Photos from the image-classification dataset "dataset" in the GitHub repository hnky/dataset-lego-figures. Its 43 classes are: Simpsons Apu Nahasapeemapetilon LEGO figure, Simpsons Bart Simpson LEGO figure, Simpsons Chief Wiggum LEGO figure, Simpsons Dr Hibbert LEGO figure, Simpsons Grandpa Simpson LEGO figure, Simpsons Homer Simpson LEGO figure, Simpsons Itchy LEGO figure, simpsons krusty the clown, Simpsons Lisa Simpson LEGO figure, Simpsons Maggie Simpson LEGO figure, Simpsons Marge Simpson LEGO figure, simpsons milhouse van houten, Simpsons Mr Burns LEGO figure, Simpsons Ned Flanders LEGO figure, Simpsons Nelson Muntz LEGO figure, Simpsons Ralph Wiggum LEGO figure, Simpsons Snowball LEGO figure, Star Wars Ackbar LEGO figure, starwars boba fett, Star Wars C-3PO LEGO figure, starwars emperor palpatine, starwars general grievous, starwars jar jar binks, starwars kit fisto, starwars luke skywalker, starwars mace windu, Star Wars R3-M2 LEGO figure, Star Wars Yoda LEGO figure, superhero Aquaman LEGO figure, superhero Bat-Mite LEGO figure, superhero Batman LEGO figure, superhero Bumblebee LEGO figure, superhero Cyborg LEGO figure, superhero Green Lantern LEGO figure, superhero Huntress LEGO figure, superhero Metamorpho LEGO figure, superhero Mister Miracle LEGO figure, superhero Sinestro LEGO figure, superhero Stargirl LEGO figure, superhero The Cheetah LEGO figure, superhero The Flash LEGO figure, superhero The Joker LEGO figure, superhero Wonder Woman LEGO figure.

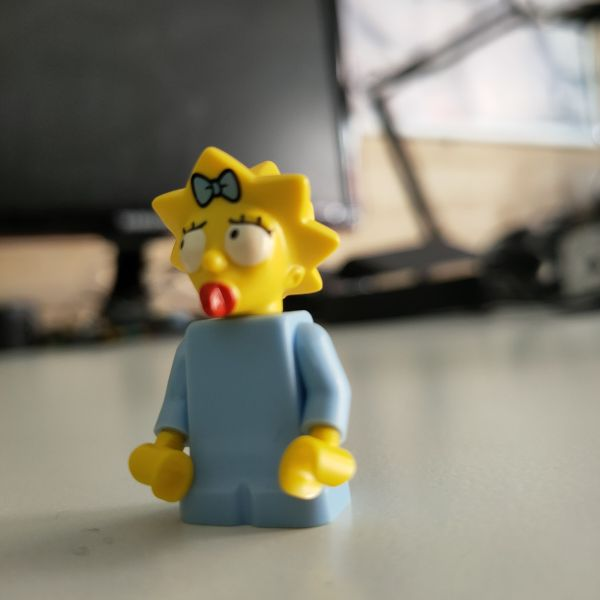
Label: Simpsons Maggie Simpson LEGO figure

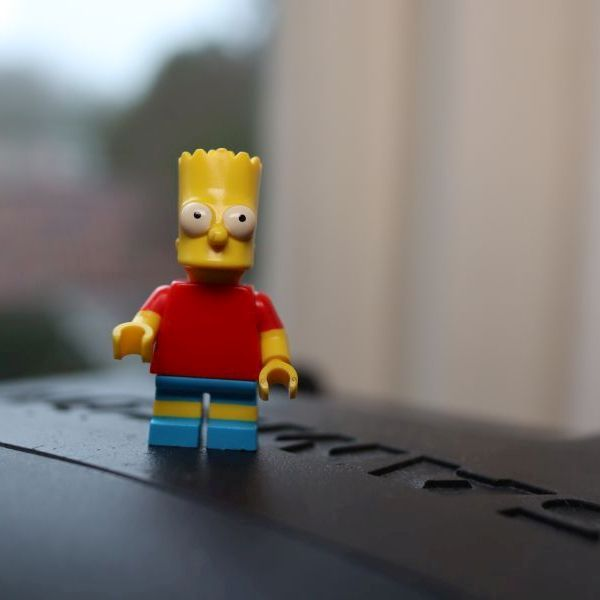
Label: Simpsons Bart Simpson LEGO figure

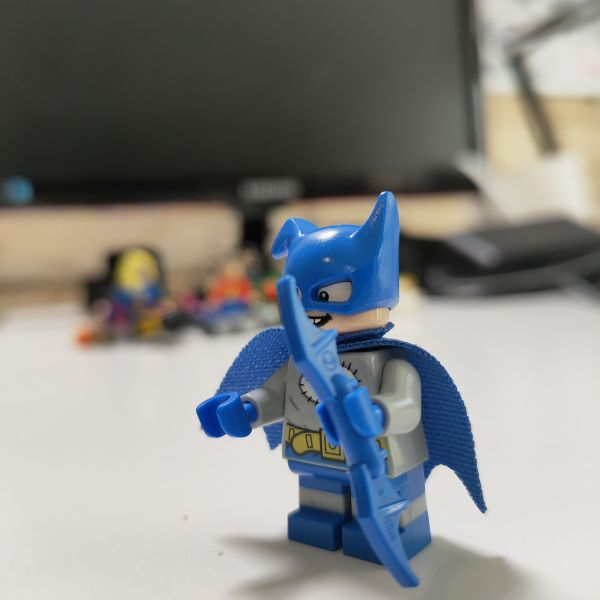
Label: superhero Bat-Mite LEGO figure

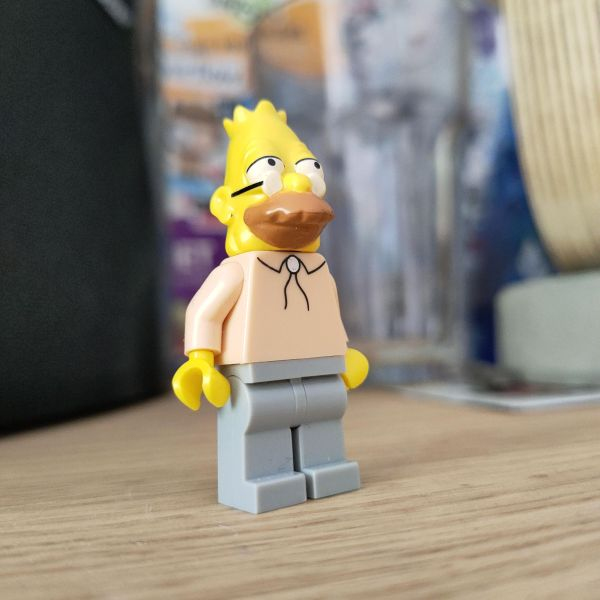
Label: Simpsons Grandpa Simpson LEGO figure

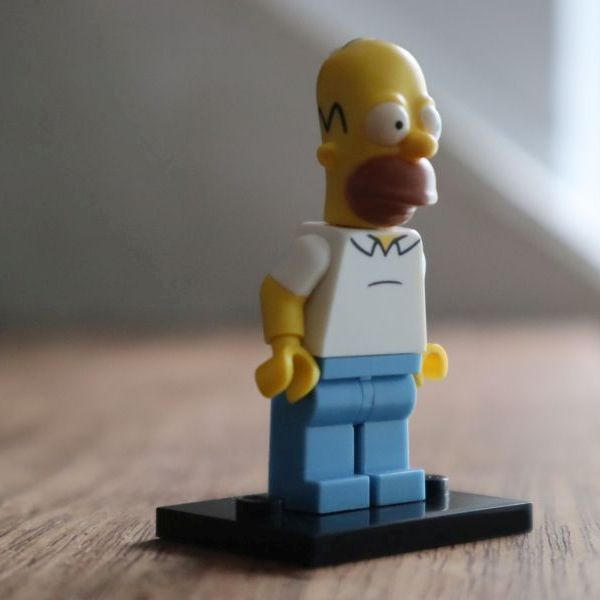
Label: Simpsons Homer Simpson LEGO figure

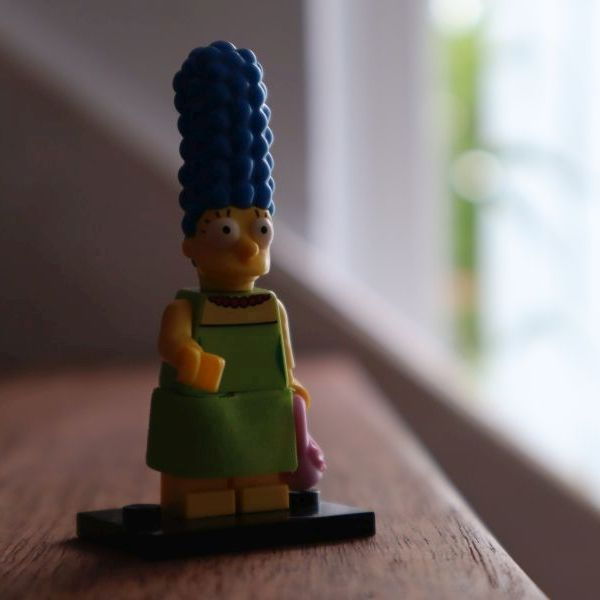
Label: Simpsons Marge Simpson LEGO figure
